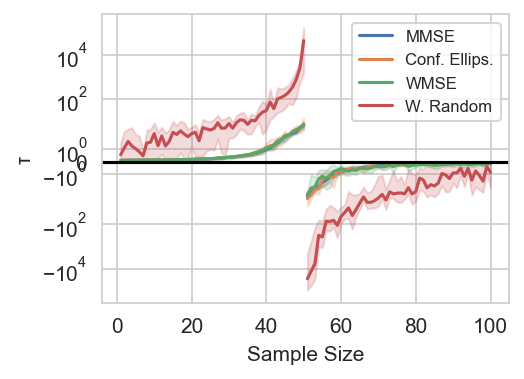

Values plotted in this chart, from the file beside it:
index, Sampling Criterion, Sample Size, τ, graph_id
0, MMSE, 1, 0.1068, 0
1, MMSE, 2, 0.1153, 0
2, MMSE, 3, 0.1181, 0
3, MMSE, 4, 0.1185, 0
4, MMSE, 5, 0.1211, 0
5, MMSE, 6, 0.1282, 0
6, MMSE, 7, 0.1292, 0
7, MMSE, 8, 0.1333, 0
8, MMSE, 9, 0.1355, 0
9, MMSE, 10, 0.1438, 0
10, MMSE, 11, 0.1458, 0
11, MMSE, 12, 0.1485, 0
12, MMSE, 13, 0.1525, 0
13, MMSE, 14, 0.1553, 0
14, MMSE, 15, 0.1564, 0
15, MMSE, 16, 0.1655, 0
16, MMSE, 17, 0.168, 0
17, MMSE, 18, 0.1916, 0
18, MMSE, 19, 0.194, 0
19, MMSE, 20, 0.2023, 0
20, MMSE, 21, 0.2243, 0
21, MMSE, 22, 0.2291, 0
22, MMSE, 23, 0.2329, 0
23, MMSE, 24, 0.2351, 0
24, MMSE, 25, 0.239, 0
25, MMSE, 26, 0.2621, 0
26, MMSE, 27, 0.2938, 0
27, MMSE, 28, 0.2975, 0
28, MMSE, 29, 0.3139, 0
29, MMSE, 30, 0.3936, 0
30, MMSE, 31, 0.4543, 0
31, MMSE, 32, 0.5171, 0
32, MMSE, 33, 0.5197, 0
33, MMSE, 34, 0.5425, 0
34, MMSE, 35, 0.569, 0
35, MMSE, 36, 0.5844, 0
36, MMSE, 37, 0.7452, 0
37, MMSE, 38, 0.8027, 0
38, MMSE, 39, 0.982, 0
39, MMSE, 40, 0.9936, 0
40, MMSE, 41, 1.24, 0
41, MMSE, 42, 1.499, 0
42, MMSE, 43, 1.744, 0
43, MMSE, 44, 1.908, 0
44, MMSE, 45, 2.074, 0
45, MMSE, 46, 2.108, 0
46, MMSE, 47, 2.483, 0
47, MMSE, 48, 3.003, 0
48, MMSE, 49, 5.729, 0
49, MMSE, 50, 7.216, 0
50, MMSE, 51, -5.369, 0
51, MMSE, 52, -3.939, 0
52, MMSE, 53, -2.267, 0
53, MMSE, 54, -2.242, 0
54, MMSE, 55, -1.668, 0
55, MMSE, 56, -1.575, 0
56, MMSE, 57, -1.286, 0
57, MMSE, 58, -1.097, 0
58, MMSE, 59, -1.053, 0
59, MMSE, 60, -0.7986, 0
... 3,940 more rows
